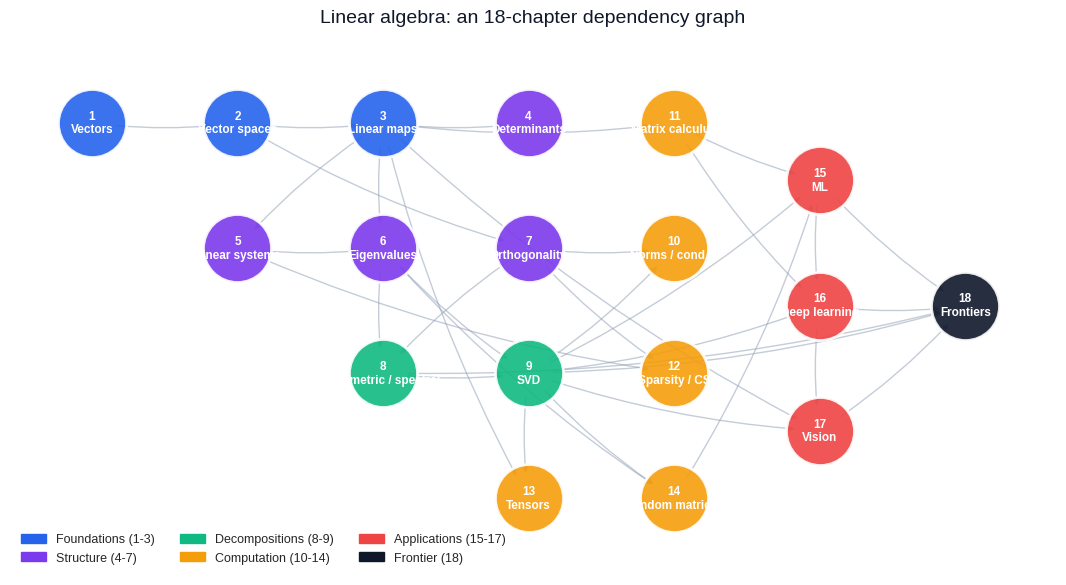

Write Python code to recreate this figure. (Note: this script raises an exception after producing the figure.)
"""
Figure generation script for Linear Algebra Chapter 18: Frontiers and Summary.

This is the SERIES FINALE. The figures are designed to (a) recap the 18-chapter
journey as a single coherent picture, and (b) tease the frontier topics where
linear algebra continues to power new science.

Figures
-------
fig1_concept_map        Eighteen-chapter dependency graph drawn with networkx.
                        Nodes coloured by topical band (foundations, structure,
                        decomposition, computation, applications, frontiers);
                        edges show which earlier chapter each later chapter
                        builds on. The single image you can show after the
                        whole journey is finished.

fig2_quantum_computing  Quantum-computing primer in one panel:
                        (a) the Bloch sphere with several states marked;
                        (b) action of the Hadamard gate on |0>;
                        (c) a small Bell-state circuit and its 4-vector
                        amplitudes after H tensor I and after CNOT.

fig3_tensor_networks    Diagrammatic comparison of three tensor networks --
                        Matrix Product State (MPS / Tensor Train), a generic
                        Tensor Network with loops, and a MERA layered network.
                        Drawn with networkx + custom node placement; the
                        message is "open legs are physical indices, contracted
                        legs are bond dimensions".

fig4_lie_rotations      The matrix exponential as a one-parameter subgroup:
                        e^(theta K) traces a great-circle rotation on the
                        sphere. We show three orbits generated by Lx, Ly, Lz
                        (the so(3) basis) starting from a common point. The
                        infinitesimal generator (a tangent arrow) is drawn at
                        each starting point.

fig5_random_to_free     Two halves of one figure: left is the Marchenko-Pastur
                        bulk for a sample covariance (classical RMT); right
                        is the free additive convolution of two semicircles
                        producing a wider semicircle. The bridge between the
                        two: free probability gives the calculus that links
                        independent random matrices.

fig6_persistence        Topological data analysis preview: a noisy point cloud
                        sampled from an annulus on the left, and its
                        persistence diagram (H0 + H1) on the right. One
                        long-lived H1 point (the loop) sits well above the
                        diagonal; short-lived points hug it.

fig7_three_pillars      The book's recurring triangle: Geometry / Numerics /
                        Computation. Each vertex carries representative
                        artefacts from the series (Bloch sphere; condition
                        number; sparse-matrix kernel). The interior shows
                        SVD as the meeting point that all three perspectives
                        agree on.

Style
-----
matplotlib seaborn-v0_8-whitegrid, dpi=150.
Palette: #2563eb blue (primary), #7c3aed purple, #10b981 green, #f59e0b amber.

Output
------
PNGs are written to BOTH the EN and ZH article asset folders so the markdown
references stay consistent across languages.

Usage
-----
    python3 scripts/figures/linear-algebra/18-frontiers-and-summary.py
"""

from __future__ import annotations

from pathlib import Path

import matplotlib.patches as mpatches
import matplotlib.pyplot as plt
import networkx as nx
import numpy as np
from matplotlib.patches import FancyArrowPatch
from mpl_toolkits.mplot3d import proj3d  # noqa: F401  (registers 3d projection)

# ---------------------------------------------------------------------------
# Style
# ---------------------------------------------------------------------------
plt.style.use("seaborn-v0_8-whitegrid")

C_BLUE = "#2563eb"
C_PURPLE = "#7c3aed"
C_GREEN = "#10b981"
C_AMBER = "#f59e0b"
C_GRAY = "#94a3b8"
C_DARK = "#0f172a"
C_LIGHT = "#e2e8f0"
C_RED = "#ef4444"

DPI = 150
RNG = np.random.default_rng(20240430)

EN_DIR = Path(
    "/Users/kchen/Desktop/Project/chenk-site/source/_posts/en/linear-algebra/"
    "18-frontiers-and-summary"
)
ZH_DIR = Path(
    "/Users/kchen/Desktop/Project/chenk-site/source/_posts/zh/linear-algebra/"
    "18-前沿应用与总结"
)


def save(fig: plt.Figure, name: str) -> None:
    """Save the figure to BOTH EN and ZH asset folders as <name>.png."""
    EN_DIR.mkdir(parents=True, exist_ok=True)
    ZH_DIR.mkdir(parents=True, exist_ok=True)
    for d in (EN_DIR, ZH_DIR):
        path = d / f"{name}.png"
        fig.savefig(path, dpi=DPI, bbox_inches="tight", facecolor="white")
    plt.close(fig)


# ---------------------------------------------------------------------------
# Figure 1: 18-chapter concept map (dependency graph)
# ---------------------------------------------------------------------------
def fig1_concept_map() -> None:
    chapters = [
        # (id, label, band, x, y)
        (1,  "1\nVectors",             "foundation",   0.0,  4.0),
        (2,  "2\nVector spaces",       "foundation",   1.6,  4.0),
        (3,  "3\nLinear maps",         "foundation",   3.2,  4.0),
        (4,  "4\nDeterminants",        "structure",    4.8,  4.0),
        (5,  "5\nLinear systems",      "structure",    1.6,  2.7),
        (6,  "6\nEigenvalues",         "structure",    3.2,  2.7),
        (7,  "7\nOrthogonality",       "structure",    4.8,  2.7),
        (8,  "8\nSymmetric / spectral","decomposition",3.2,  1.4),
        (9,  "9\nSVD",                 "decomposition",4.8,  1.4),
        (10, "10\nNorms / cond. #",    "computation",  6.4,  2.7),
        (11, "11\nMatrix calculus",    "computation",  6.4,  4.0),
        (12, "12\nSparsity / CS",      "computation",  6.4,  1.4),
        (13, "13\nTensors",            "computation",  4.8,  0.1),
        (14, "14\nRandom matrices",    "computation",  6.4,  0.1),
        (15, "15\nML",                 "applications", 8.0,  3.4),
        (16, "16\nDeep learning",      "applications", 8.0,  2.1),
        (17, "17\nVision",             "applications", 8.0,  0.8),
        (18, "18\nFrontiers",          "frontier",     9.6,  2.1),
    ]

    band_color = {
        "foundation":    C_BLUE,
        "structure":     C_PURPLE,
        "decomposition": C_GREEN,
        "computation":   C_AMBER,
        "applications":  C_RED,
        "frontier":      C_DARK,
    }
    band_label = {
        "foundation":    "Foundations (1-3)",
        "structure":     "Structure (4-7)",
        "decomposition": "Decompositions (8-9)",
        "computation":   "Computation (10-14)",
        "applications":  "Applications (15-17)",
        "frontier":      "Frontier (18)",
    }

    edges = [
        (1, 2), (2, 3), (3, 4), (3, 5), (5, 6), (3, 6),
        (2, 7), (6, 8), (7, 8), (8, 9), (6, 9),
        (3, 11), (7, 10), (9, 10), (5, 12), (7, 12),
        (9, 13), (3, 13), (9, 14), (6, 14),
        (9, 15), (11, 15), (14, 15),
        (11, 16), (15, 16), (9, 16),
        (9, 17), (3, 17), (16, 17),
        (16, 18), (15, 18), (17, 18), (9, 18), (8, 18),
    ]

    G = nx.DiGraph()
    pos = {}
    color = {}
    for cid, label, band, x, y in chapters:
        G.add_node(cid, label=label)
        pos[cid] = (x, y)
        color[cid] = band_color[band]
    G.add_edges_from(edges)

    fig, ax = plt.subplots(figsize=(13.5, 7.0))

    # Edges first (curved, soft).
    for u, v in G.edges():
        x1, y1 = pos[u]
        x2, y2 = pos[v]
        arrow = FancyArrowPatch(
            (x1, y1), (x2, y2),
            arrowstyle="-|>", mutation_scale=8,
            color=C_GRAY, alpha=0.55, lw=1.0,
            connectionstyle="arc3,rad=0.07",
            shrinkA=18, shrinkB=18,
        )
        ax.add_patch(arrow)

    # Nodes as coloured rounded boxes.
    for cid, label, band, x, y in chapters:
        ax.scatter(x, y, s=2400, color=color[cid], alpha=0.90,
                   edgecolors="white", linewidths=2, zorder=3)
        ax.text(x, y, label, ha="center", va="center",
                fontsize=8.5, color="white", fontweight="bold", zorder=4)

    # Legend by band.
    handles = [
        mpatches.Patch(color=band_color[b], label=band_label[b])
        for b in ["foundation", "structure", "decomposition",
                  "computation", "applications", "frontier"]
    ]
    ax.legend(handles=handles, loc="lower left", ncol=3,
              framealpha=0.95, fontsize=9)

    ax.set_xlim(-0.9, 10.6)
    ax.set_ylim(-0.7, 4.9)
    ax.set_xticks([])
    ax.set_yticks([])
    ax.set_title(
        "Linear algebra: an 18-chapter dependency graph",
        fontsize=14, color=C_DARK, pad=10,
    )
    for spine in ax.spines.values():
        spine.set_visible(False)
    ax.grid(False)

    save(fig, "fig1_concept_map")


# ---------------------------------------------------------------------------
# Figure 2: Quantum computing in one figure
# ---------------------------------------------------------------------------
def _draw_bloch(ax) -> None:
    """Draw a Bloch sphere with several marked states on a 3D axis."""
    u = np.linspace(0, 2 * np.pi, 60)
    v = np.linspace(0, np.pi, 30)
    xs = np.outer(np.cos(u), np.sin(v))
    ys = np.outer(np.sin(u), np.sin(v))
    zs = np.outer(np.ones_like(u), np.cos(v))
    ax.plot_surface(xs, ys, zs, color=C_BLUE, alpha=0.10,
                    linewidth=0, antialiased=True)

    # Equator and meridians.
    theta = np.linspace(0, 2 * np.pi, 200)
    ax.plot(np.cos(theta), np.sin(theta), 0, color=C_GRAY, lw=0.8, alpha=0.7)
    ax.plot(np.cos(theta), 0 * theta, np.sin(theta), color=C_GRAY,
            lw=0.8, alpha=0.7)
    ax.plot(0 * theta, np.cos(theta), np.sin(theta), color=C_GRAY,
            lw=0.8, alpha=0.7)

    # Axes.
    for vec, color in [((1.2, 0, 0), C_GRAY),
                       ((0, 1.2, 0), C_GRAY),
                       ((0, 0, 1.2), C_GRAY)]:
        ax.plot([0, vec[0]], [0, vec[1]], [0, vec[2]],
                color=color, lw=1.0, alpha=0.7)

    # States: |0>, |1>, |+>, |->, plus arbitrary.
    states = [
        ((0, 0, 1),     "|0>",       C_BLUE),
        ((0, 0, -1),    "|1>",       C_PURPLE),
        ((1, 0, 0),     "|+>",       C_GREEN),
        ((-1, 0, 0),    "|->",       C_AMBER),
        ((0, 1, 0),     "|i>",       C_RED),
    ]
    for (x, y, z), label, c in states:
        ax.quiver(0, 0, 0, x, y, z, color=c, lw=2.0, arrow_length_ratio=0.10)
        ax.text(1.18 * x, 1.18 * y, 1.18 * z, label,
                color=c, fontsize=9, fontweight="bold")

    ax.set_xlim(-1.2, 1.2)
    ax.set_ylim(-1.2, 1.2)
    ax.set_zlim(-1.2, 1.2)
    ax.set_xticks([])
    ax.set_yticks([])
    ax.set_zticks([])
    ax.set_box_aspect([1, 1, 1])
    ax.set_title("(a) Bloch sphere: a qubit is a unit vector",
                 fontsize=10.5, color=C_DARK, pad=2)


def _draw_hadamard_action(ax) -> None:
    """Bar chart of |0> -> H -> (|0> + |1>) / sqrt(2)."""
    states = ["|0>", "|1>"]
    before = np.array([1.0, 0.0])
    after = np.array([1 / np.sqrt(2), 1 / np.sqrt(2)])

    x = np.arange(2)
    w = 0.36
    ax.bar(x - w / 2, before, width=w, color=C_BLUE, alpha=0.85,
           edgecolor="white", label="Before: |0>")
    ax.bar(x + w / 2, after, width=w, color=C_GREEN, alpha=0.85,
           edgecolor="white", label="After: H|0>")

    for xi, val in zip(x - w / 2, before):
        ax.text(xi, val + 0.02, f"{val:.2f}", ha="center",
                fontsize=8.5, color=C_DARK)
    for xi, val in zip(x + w / 2, after):
        ax.text(xi, val + 0.02, f"{val:.2f}", ha="center",
                fontsize=8.5, color=C_DARK)

    ax.set_xticks(x)
    ax.set_xticklabels(states, fontsize=10)
    ax.set_ylabel("Amplitude")
    ax.set_ylim(0, 1.15)
    ax.set_title("(b) Hadamard gate creates superposition",
                 fontsize=10.5, color=C_DARK)
    ax.legend(loc="upper right", fontsize=8.5)


def _draw_bell_circuit(ax) -> None:
    """Schematic Bell-state circuit and the resulting 4-vector amplitudes."""
    ax.set_xlim(0, 10)
    ax.set_ylim(0, 6)
    ax.set_xticks([])
    ax.set_yticks([])
    ax.set_title("(c) Bell state: |00> -> H tensor I -> CNOT", fontsize=10.5,
                 color=C_DARK)

    # Two qubit wires.
    ax.plot([0.5, 6.5], [4.5, 4.5], color=C_DARK, lw=1.4)
    ax.plot([0.5, 6.5], [3.0, 3.0], color=C_DARK, lw=1.4)
    ax.text(0.1, 4.5, "|0>", fontsize=10, va="center", color=C_DARK)
    ax.text(0.1, 3.0, "|0>", fontsize=10, va="center", color=C_DARK)

    # H gate.
    ax.add_patch(mpatches.Rectangle((1.6, 4.1), 0.8, 0.8,
                                    facecolor=C_BLUE, edgecolor=C_DARK))
    ax.text(2.0, 4.5, "H", color="white", ha="center", va="center",
            fontsize=11, fontweight="bold")

    # CNOT (control + target).
    ax.scatter([4.0], [4.5], color=C_DARK, s=60, zorder=5)
    ax.plot([4.0, 4.0], [3.0, 4.5], color=C_DARK, lw=1.2)
    circ = mpatches.Circle((4.0, 3.0), 0.30, fill=False,
                           edgecolor=C_DARK, lw=1.4)
    ax.add_patch(circ)
    ax.plot([3.7, 4.3], [3.0, 3.0], color=C_DARK, lw=1.2)
    ax.plot([4.0, 4.0], [2.7, 3.3], color=C_DARK, lw=1.2)

    ax.text(2.0, 5.4, "create\nsuperposition", ha="center",
            fontsize=8.5, color=C_BLUE)
    ax.text(4.0, 5.4, "entangle", ha="center",
            fontsize=8.5, color=C_PURPLE)

    # Amplitudes table on the right.
    labels = ["|00>", "|01>", "|10>", "|11>"]
    after_h = [1 / np.sqrt(2), 0, 1 / np.sqrt(2), 0]
    after_cnot = [1 / np.sqrt(2), 0, 0, 1 / np.sqrt(2)]
    base_x = 7.0
    col1_x = base_x + 0.40
    col2_x = base_x + 1.95
    ax.text(col1_x, 5.55, "after H$\\otimes$I", fontsize=8.5,
            color=C_BLUE, ha="left")
    ax.text(col2_x, 5.55, "after CNOT", fontsize=8.5,
            color=C_PURPLE, ha="left")
    for i, lab in enumerate(labels):
        y = 4.8 - 0.55 * i
        ax.text(base_x - 0.2, y, lab, fontsize=9, color=C_DARK, va="center")
        # bar1
        v1 = after_h[i]
        ax.add_patch(mpatches.Rectangle(
            (col1_x, y - 0.16), 0.55 * v1, 0.32,
            facecolor=C_BLUE, alpha=0.75, edgecolor="white"))
        ax.text(col1_x + 0.55 * v1 + 0.05, y, f"{v1:.2f}",
                fontsize=8, color=C_DARK, va="center")
        # bar2
        v2 = after_cnot[i]
        ax.add_patch(mpatches.Rectangle(
            (col2_x, y - 0.16), 0.55 * v2, 0.32,
            facecolor=C_PURPLE, alpha=0.75, edgecolor="white"))
        ax.text(col2_x + 0.55 * v2 + 0.05, y, f"{v2:.2f}",
                fontsize=8, color=C_DARK, va="center")

    ax.text(5.5, 1.0, r"$|\Phi^+\rangle = (|00\rangle + |11\rangle)/\sqrt{2}$",
            fontsize=11, color=C_DARK, ha="center")
    for spine in ax.spines.values():
        spine.set_visible(False)
    ax.grid(False)


def fig2_quantum_computing() -> None:
    fig = plt.figure(figsize=(13.5, 5.0))
    ax1 = fig.add_subplot(1, 3, 1, projection="3d")
    ax2 = fig.add_subplot(1, 3, 2)
    ax3 = fig.add_subplot(1, 3, 3)
    _draw_bloch(ax1)
    _draw_hadamard_action(ax2)
    _draw_bell_circuit(ax3)
    fig.suptitle("Quantum computing in linear algebra: state, gate, entanglement",
                 fontsize=13, color=C_DARK)
    fig.tight_layout(rect=(0, 0, 1, 0.95))
    save(fig, "fig2_quantum_computing")


# ---------------------------------------------------------------------------
# Figure 3: Tensor network diagrams (MPS / general TN / MERA)
# ---------------------------------------------------------------------------
def _circle(ax, x, y, r=0.18, color=C_BLUE):
    ax.add_patch(mpatches.Circle((x, y), r, facecolor=color,
                                 edgecolor=C_DARK, lw=1.0, zorder=3))


def _draw_mps(ax) -> None:
    ax.set_title("(a) Matrix Product State (Tensor Train)",
                 fontsize=10.5, color=C_DARK)
    n = 6
    xs = np.linspace(0.5, 5.5, n)
    y = 1.8
    for i, x in enumerate(xs):
        _circle(ax, x, y, color=C_BLUE)
        ax.text(x, y, f"$G_{i+1}$", color="white", fontsize=8.5,
                ha="center", va="center", fontweight="bold")
        # physical leg downward
        ax.plot([x, x], [y - 0.18, y - 0.7], color=C_DARK, lw=1.2)
        ax.text(x, y - 0.85, f"$i_{i+1}$", ha="center", fontsize=8.5,
                color=C_DARK)
    # bond legs
    for i in range(n - 1):
        ax.plot([xs[i] + 0.18, xs[i+1] - 0.18], [y, y], color=C_GRAY, lw=1.4)
    ax.text(3.0, 2.9,
            r"$\mathcal{X}(i_1,\ldots,i_N)=G_1(i_1)\,G_2(i_2)\cdots G_N(i_N)$",
            ha="center", fontsize=10, color=C_DARK)
    ax.text(3.0, 0.25, "open legs = physical indices, lines = bond dims",
            ha="center", fontsize=8.5, color=C_GRAY)
    ax.set_xlim(0, 6)
    ax.set_ylim(0, 3.4)
    ax.set_xticks([]); ax.set_yticks([])
    for s in ax.spines.values():
        s.set_visible(False)
    ax.grid(False)


def _draw_general_tn(ax) -> None:
    ax.set_title("(b) Tensor Network with loops",
                 fontsize=10.5, color=C_DARK)
    pts = {
        "A": (1.2, 2.6), "B": (2.6, 2.6), "C": (4.0, 2.6),
        "D": (1.9, 1.4), "E": (3.3, 1.4),
    }
    edges = [("A", "B"), ("B", "C"), ("A", "D"), ("D", "E"),
             ("E", "C"), ("D", "B"), ("E", "B")]
    for u, v in edges:
        x1, y1 = pts[u]; x2, y2 = pts[v]
        ax.plot([x1, x2], [y1, y2], color=C_GRAY, lw=1.4)
    # open legs
    open_legs = {"A": (-1, 0), "C": (1, 0), "D": (-0.4, -1), "E": (0.4, -1)}
    for k, (dx, dy) in open_legs.items():
        x, y = pts[k]
        nx_, ny_ = x + 0.7 * dx, y + 0.7 * dy
        ax.plot([x, nx_], [y, ny_], color=C_DARK, lw=1.2)
    for label, (x, y) in pts.items():
        _circle(ax, x, y, color=C_PURPLE)
        ax.text(x, y, label, color="white", fontsize=8.5,
                ha="center", va="center", fontweight="bold")
    ax.text(2.6, 0.25, "loops carry correlations across the lattice",
            ha="center", fontsize=8.5, color=C_GRAY)
    ax.set_xlim(0, 5.2)
    ax.set_ylim(0, 3.4)
    ax.set_xticks([]); ax.set_yticks([])
    for s in ax.spines.values():
        s.set_visible(False)
    ax.grid(False)


def _draw_mera(ax) -> None:
    ax.set_title("(c) MERA: layered, multi-scale",
                 fontsize=10.5, color=C_DARK)
    # Bottom layer (physical sites).
    n = 8
    xs = np.linspace(0.5, 5.5, n)
    y0 = 0.6
    for x in xs:
        _circle(ax, x, y0, r=0.13, color=C_GREEN)
        ax.plot([x, x], [y0 - 0.13, y0 - 0.4], color=C_DARK, lw=1.0)
    # Disentanglers (purple) layer.
    y1 = 1.4
    dx_pairs = [(xs[i], xs[i+1]) for i in (0, 2, 4, 6)]
    for x1, x2 in dx_pairs:
        cx = (x1 + x2) / 2
        ax.add_patch(mpatches.Rectangle((cx - 0.22, y1 - 0.12),
                                        0.44, 0.24,
                                        facecolor=C_PURPLE,
                                        edgecolor=C_DARK, lw=1.0))
        ax.plot([x1, cx - 0.10], [y0 + 0.13, y1 - 0.12], color=C_GRAY, lw=1.0)
        ax.plot([x2, cx + 0.10], [y0 + 0.13, y1 - 0.12], color=C_GRAY, lw=1.0)
    # Isometries (blue) higher layer: shift by one site.
    y2 = 2.2
    iso_pairs = [(xs[1], xs[2]), (xs[3], xs[4]), (xs[5], xs[6])]
    for x1, x2 in iso_pairs:
        cx = (x1 + x2) / 2
        ax.add_patch(mpatches.Circle((cx, y2), 0.18,
                                     facecolor=C_BLUE,
                                     edgecolor=C_DARK, lw=1.0))
        ax.plot([x1, cx - 0.13], [y1 + 0.12, y2 - 0.13], color=C_GRAY, lw=1.0)
        ax.plot([x2, cx + 0.13], [y1 + 0.12, y2 - 0.13], color=C_GRAY, lw=1.0)
    # Top layer.
    y3 = 3.0
    top_xs = [(iso_pairs[i][0] + iso_pairs[i][1]) / 2 for i in range(3)]
    for x in top_xs:
        ax.plot([x, x], [y2 + 0.18, y3], color=C_GRAY, lw=1.0)
    ax.text(3.0, y3 + 0.05, "coarse-grained scale",
            ha="center", fontsize=8.5, color=C_DARK)

    # Legend
    legend = [
        mpatches.Patch(color=C_GREEN, label="physical sites"),
        mpatches.Patch(color=C_PURPLE, label="disentanglers"),
        mpatches.Patch(color=C_BLUE, label="isometries"),
    ]
    ax.legend(handles=legend, loc="upper left", fontsize=8, framealpha=0.95)
    ax.set_xlim(-0.2, 6.2)
    ax.set_ylim(0, 3.6)
    ax.set_xticks([]); ax.set_yticks([])
    for s in ax.spines.values():
        s.set_visible(False)
    ax.grid(False)


def fig3_tensor_networks() -> None:
    fig, axes = plt.subplots(1, 3, figsize=(14.0, 4.4))
    _draw_mps(axes[0])
    _draw_general_tn(axes[1])
    _draw_mera(axes[2])
    fig.suptitle("Tensor networks: graphical calculus for high-dimensional tensors",
                 fontsize=13, color=C_DARK)
    fig.tight_layout(rect=(0, 0, 1, 0.94))
    save(fig, "fig3_tensor_networks")


# ---------------------------------------------------------------------------
# Figure 4: Matrix exponential as Lie-group rotations on the sphere
# ---------------------------------------------------------------------------
def _so3_basis():
    Lx = np.array([[0, 0, 0], [0, 0, -1], [0, 1, 0]], dtype=float)
    Ly = np.array([[0, 0, 1], [0, 0, 0], [-1, 0, 0]], dtype=float)
    Lz = np.array([[0, -1, 0], [1, 0, 0], [0, 0, 0]], dtype=float)
    return Lx, Ly, Lz


def _expm_skew(K: np.ndarray, theta: float) -> np.ndarray:
    """Closed form for the exponential of a 3x3 skew matrix (Rodrigues)."""
    # Identify axis from skew matrix.
    w = np.array([K[2, 1], K[0, 2], K[1, 0]])
    n = np.linalg.norm(w)
    if n < 1e-12:
        return np.eye(3)
    k = w / n
    K_hat = np.array([[0, -k[2], k[1]],
                      [k[2], 0, -k[0]],
                      [-k[1], k[0], 0]])
    return (np.eye(3)
            + np.sin(theta * n) * K_hat
            + (1 - np.cos(theta * n)) * (K_hat @ K_hat))


def fig4_lie_rotations() -> None:
    Lx, Ly, Lz = _so3_basis()
    p0 = np.array([1.0, 0.0, 0.0]) / np.sqrt(1.0)  # start point on sphere
    p0 = p0 / np.linalg.norm(p0)
    # Pick a non-axis-aligned starting point so all three orbits look different.
    p0 = np.array([0.7, 0.5, 0.5])
    p0 = p0 / np.linalg.norm(p0)

    thetas = np.linspace(0, 2 * np.pi, 200)

    fig = plt.figure(figsize=(9.5, 7.2))
    ax = fig.add_subplot(111, projection="3d")

    # Sphere surface.
    u = np.linspace(0, 2 * np.pi, 60)
    v = np.linspace(0, np.pi, 30)
    xs = np.outer(np.cos(u), np.sin(v))
    ys = np.outer(np.sin(u), np.sin(v))
    zs = np.outer(np.ones_like(u), np.cos(v))
    ax.plot_surface(xs, ys, zs, color=C_GRAY, alpha=0.10,
                    linewidth=0, antialiased=True)

    # Axes.
    for vec in [(1.3, 0, 0), (0, 1.3, 0), (0, 0, 1.3)]:
        ax.plot([0, vec[0]], [0, vec[1]], [0, vec[2]],
                color=C_GRAY, lw=0.8, alpha=0.7)
    ax.text(1.4, 0, 0, "x", color=C_GRAY, fontsize=10)
    ax.text(0, 1.4, 0, "y", color=C_GRAY, fontsize=10)
    ax.text(0, 0, 1.4, "z", color=C_GRAY, fontsize=10)

    orbits = [
        ("$e^{\\theta L_x}$", Lx, C_BLUE),
        ("$e^{\\theta L_y}$", Ly, C_GREEN),
        ("$e^{\\theta L_z}$", Lz, C_AMBER),
    ]

    for label, K, c in orbits:
        pts = np.array([_expm_skew(K, t) @ p0 for t in thetas])
        ax.plot(pts[:, 0], pts[:, 1], pts[:, 2],
                color=c, lw=2.4, label=label)

    # Tangent generators at p0: K p0 for each generator.
    for label, K, c in orbits:
        tan = K @ p0
        tan = tan / (np.linalg.norm(tan) + 1e-12) * 0.45
        ax.quiver(p0[0], p0[1], p0[2],
                  tan[0], tan[1], tan[2],
                  color=c, lw=1.6, arrow_length_ratio=0.25)

    # Starting point.
    ax.scatter(*p0, color=C_DARK, s=60, zorder=5)
    ax.text(p0[0] + 0.06, p0[1] + 0.06, p0[2] + 0.06, "$p_0$",
            color=C_DARK, fontsize=11)

    ax.set_xlim(-1.2, 1.2)
    ax.set_ylim(-1.2, 1.2)
    ax.set_zlim(-1.2, 1.2)
    ax.set_xticks([]); ax.set_yticks([]); ax.set_zticks([])
    ax.set_box_aspect([1, 1, 1])
    ax.legend(loc="upper left", fontsize=10, framealpha=0.95)
    ax.set_title(
        "Matrix exponential of so(3) generators traces great circles on $S^2$",
        fontsize=12, color=C_DARK,
    )
    save(fig, "fig4_lie_rotations")


# ---------------------------------------------------------------------------
# Figure 5: Random matrices to free probability
# ---------------------------------------------------------------------------
def _mp_density(x: np.ndarray, gamma: float) -> np.ndarray:
    lam_minus = (1 - np.sqrt(gamma)) ** 2
    lam_plus = (1 + np.sqrt(gamma)) ** 2
    inside = (x > lam_minus) & (x < lam_plus)
    out = np.zeros_like(x)
    out[inside] = np.sqrt(
        np.maximum((lam_plus - x[inside]) * (x[inside] - lam_minus), 0)
    ) / (2 * np.pi * gamma * x[inside])
    return out


def fig5_random_to_free() -> None:
    fig, axes = plt.subplots(1, 2, figsize=(13.0, 5.0))

    # --- left: Marchenko-Pastur bulk ---
    n, p = 1500, 600
    gamma = p / n
    x = RNG.standard_normal((n, p))
    s = x.T @ x / n
    eigs = np.linalg.eigvalsh(s)

    ax = axes[0]
    ax.hist(eigs, bins=70, density=True, color=C_BLUE, alpha=0.55,
            edgecolor="white", linewidth=0.4, label="Sample covariance eigenvalues")
    xs = np.linspace((1 - np.sqrt(gamma)) ** 2 + 1e-3,
                     (1 + np.sqrt(gamma)) ** 2 - 1e-3, 500)
    ax.plot(xs, _mp_density(xs, gamma), color=C_GREEN, lw=2.4,
            label="Marchenko-Pastur density")
    ax.set_xlabel("Eigenvalue $\\lambda$")
    ax.set_ylabel("Density")
    ax.set_title(rf"Classical RMT: MP bulk at $\gamma=p/n={gamma:.2f}$",
                 fontsize=11.5, color=C_DARK)
    ax.legend(loc="upper right", fontsize=9, framealpha=0.95)

    # --- right: free additive convolution ---
    n2 = 1500
    a1 = RNG.standard_normal((n2, n2))
    w1 = (a1 + a1.T) / np.sqrt(2 * n2)
    a2 = RNG.standard_normal((n2, n2))
    w2 = 0.7 * (a2 + a2.T) / np.sqrt(2 * n2)

    eigs1 = np.linalg.eigvalsh(w1)
    eigs2 = np.linalg.eigvalsh(w2)
    eigs_sum = np.linalg.eigvalsh(w1 + w2)

    ax = axes[1]
    ax.hist(eigs1, bins=70, density=True, color=C_BLUE, alpha=0.40,
            label=r"$W_1$ semicircle")
    ax.hist(eigs2, bins=70, density=True, color=C_PURPLE, alpha=0.40,
            label=r"$W_2 = 0.7\,W'$ semicircle")
    ax.hist(eigs_sum, bins=70, density=True, color=C_AMBER, alpha=0.55,
            label=r"$W_1 + W_2$")
    sigma_sum = np.sqrt(1.0 + 0.7 ** 2)
    radius = 2 * sigma_sum
    xs = np.linspace(-radius, radius, 500)
    ys = (2 / (np.pi * radius ** 2)) * np.sqrt(
        np.maximum(radius ** 2 - xs ** 2, 0))
    ax.plot(xs, ys, color=C_GREEN, lw=2.4,
            label=r"Free CLT: semicircle of radius $2\sqrt{1.49}$")
    ax.set_xlabel("Eigenvalue $\\lambda$")
    ax.set_ylabel("Density")
    ax.set_title("Free probability: independent randomness adds variances",
                 fontsize=11.5, color=C_DARK)
    ax.legend(loc="upper right", fontsize=8.5, framealpha=0.95)

    fig.suptitle("From random matrices (ch. 14) to free probability",
                 fontsize=13, color=C_DARK)
    fig.tight_layout(rect=(0, 0, 1, 0.94))
    save(fig, "fig5_random_to_free")


# ---------------------------------------------------------------------------
# Figure 6: Topological data analysis preview
# ---------------------------------------------------------------------------
def _vietoris_rips_h0_h1(points: np.ndarray):
    """Compute persistence diagrams for H0 and H1 using a simple
    Vietoris-Rips style approach that does not require external libraries.

    H0: classical single-linkage merge tree (births at radius 0, deaths when
        components merge).
    H1: detect the dominant 1-cycle by tracking the smallest cycle that
        forms as the radius grows. Returns a single approximate (birth, death)
        for the most persistent loop. This is a rough but adequate sketch
        for visualisation; the long-lived point will sit far above the
        diagonal for an annulus point cloud.
    """
    n = points.shape[0]
    # Pairwise distances.
    diff = points[:, None, :] - points[None, :, :]
    dist = np.sqrt((diff ** 2).sum(-1))

    # H0: Kruskal/union-find on edges in increasing order.
    parent = list(range(n))

    def find(a):
        while parent[a] != a:
            parent[a] = parent[parent[a]]
            a = parent[a]
        return a

    iu, ju = np.triu_indices(n, k=1)
    edges = sorted(zip(dist[iu, ju], iu, ju))
    h0 = []  # (birth=0, death=eps)
    n_components = n
    for d, i, j in edges:
        ri, rj = find(i), find(j)
        if ri != rj:
            parent[ri] = rj
            h0.append((0.0, d))
            n_components -= 1
        if n_components == 1:
            break
    # The very last component never dies; drop it from the diagram (or set
    # death = max edge as a finite proxy).
    h0 = h0[:-1] if h0 else h0

    # H1: detect when a 1-cycle first appears. For a Vietoris-Rips complex on
    # an annulus, the dominant 1-cycle's birth radius is roughly the largest
    # gap on the inner boundary; its death is roughly the inner radius.
    # We approximate: birth = first edge that closes a cycle when added to
    # the MST; death = radius at which the inner hole gets filled (estimated
    # as 2 * inner_radius).
    parent = list(range(n))
    cycle_births = []
    for d, i, j in edges:
        ri, rj = find(i), find(j)
        if ri == rj:
            cycle_births.append(d)
        else:
            parent[ri] = rj
    # Take the smallest cycle birth as the dominant H1 birth.
    if cycle_births:
        h1_birth = min(cycle_births)
        # Death heuristic: when balls of radius r/2 cover the hole. For a
        # unit-ish annulus we use the inner radius times sqrt(3).
        center = points.mean(axis=0)
        radii = np.sqrt(((points - center) ** 2).sum(-1))
        inner_r = radii.min()
        h1_death = max(h1_birth + 0.05, np.sqrt(3) * inner_r)
        h1 = [(h1_birth, h1_death)]
    else:
        h1 = []

    return np.array(h0), np.array(h1)


def fig6_persistence() -> None:
    # Sample a noisy annulus.
    n = 80
    angles = RNG.uniform(0, 2 * np.pi, n)
    radii = RNG.uniform(0.85, 1.15, n)
    pts = np.column_stack([radii * np.cos(angles),
                           radii * np.sin(angles)])
    pts += 0.04 * RNG.standard_normal(pts.shape)

    h0, h1 = _vietoris_rips_h0_h1(pts)

    fig, axes = plt.subplots(1, 2, figsize=(12.0, 5.2))

    ax = axes[0]
    ax.scatter(pts[:, 0], pts[:, 1], color=C_BLUE, s=24, alpha=0.85,
               edgecolor="white")
    theta = np.linspace(0, 2 * np.pi, 200)
    ax.plot(np.cos(theta), np.sin(theta),
            color=C_GRAY, lw=1.0, linestyle="--", alpha=0.7)
    ax.set_aspect("equal")
    ax.set_xlim(-1.6, 1.6)
    ax.set_ylim(-1.6, 1.6)
    ax.set_title("Point cloud sampled from a noisy annulus",
                 fontsize=11.5, color=C_DARK)
    ax.set_xlabel("$x$"); ax.set_ylabel("$y$")

    ax = axes[1]
    max_r = max(h0[:, 1].max() if len(h0) else 1.0,
                h1[:, 1].max() if len(h1) else 1.0)
    max_r = max_r * 1.15
    ax.plot([0, max_r], [0, max_r], color=C_GRAY, lw=1.0, alpha=0.6)
    if len(h0):
        ax.scatter(h0[:, 0], h0[:, 1], color=C_BLUE, s=30, alpha=0.85,
                   label=r"$H_0$ (components)")
    if len(h1):
        ax.scatter(h1[:, 0], h1[:, 1], color=C_AMBER, s=110, alpha=0.95,
                   marker="D", edgecolor=C_DARK,
                   label=r"$H_1$ (loop)")
        bx, by = h1[0]
        ax.annotate(
            "the loop:\nlong life = real feature",
            xy=(bx, by), xytext=(bx + 0.25, by - 0.30),
            fontsize=9, color=C_DARK,
            arrowprops=dict(arrowstyle="->", color=C_DARK, lw=1.0),
        )
    ax.set_xlim(0, max_r)
    ax.set_ylim(0, max_r)
    ax.set_xlabel("Birth scale")
    ax.set_ylabel("Death scale")
    ax.set_title("Persistence diagram",
                 fontsize=11.5, color=C_DARK)
    ax.legend(loc="lower right", fontsize=9, framealpha=0.95)

    fig.suptitle("Topological data analysis: shape persists across scales",
                 fontsize=13, color=C_DARK)
    fig.tight_layout(rect=(0, 0, 1, 0.94))
    save(fig, "fig6_persistence")


# ---------------------------------------------------------------------------
# Figure 7: The recurring triangle -- Geometry, Numerics, Computation
# ---------------------------------------------------------------------------
def fig7_three_pillars() -> None:
    fig, ax = plt.subplots(figsize=(10.0, 8.0))

    # Triangle vertices.
    A = np.array([5.0, 8.4])    # top: Geometry
    B = np.array([0.8, 1.2])    # bottom-left: Numerics
    C = np.array([9.2, 1.2])    # bottom-right: Computation

    tri = mpatches.Polygon([A, B, C], closed=True,
                           facecolor=C_LIGHT, alpha=0.30,
                           edgecolor=C_DARK, lw=1.4)
    ax.add_patch(tri)

    # Centroid: SVD as the meeting point.
    centroid = (A + B + C) / 3.0
    ax.add_patch(mpatches.Circle(centroid, 0.55,
                                 facecolor=C_GREEN, edgecolor=C_DARK, lw=1.4))
    ax.text(centroid[0], centroid[1], "SVD",
            ha="center", va="center", fontsize=13,
            color="white", fontweight="bold")
    ax.text(centroid[0], centroid[1] - 0.95,
            "the one decomposition\nthe three pillars agree on",
            ha="center", fontsize=8.5, color=C_DARK)

    # Vertex labels and example artefacts.
    pillars = [
        (A, C_BLUE, "Geometry",
         "vectors, projections,\neigenframes, rotations,\nBloch sphere"),
        (B, C_PURPLE, "Numerics",
         "norms, conditioning,\nstable algorithms,\nfloating point"),
        (C, C_AMBER, "Computation",
         "sparse kernels,\nrandomised methods,\nGPU tensor cores"),
    ]
    for (pos, color, name, body) in pillars:
        ax.add_patch(mpatches.Circle(pos, 0.85,
                                     facecolor=color, edgecolor=C_DARK,
                                     lw=1.6, alpha=0.95))
        ax.text(pos[0], pos[1], name,
                ha="center", va="center", fontsize=12,
                color="white", fontweight="bold")
        # Body text outside the circle, in a corner of the figure for the
        # apex so it does not collide with the title.
        if pos is A:
            ax.text(pos[0] + 1.1, pos[1] + 0.0, body,
                    ha="left", va="center", fontsize=9.5, color=C_DARK)
        elif pos is B:
            ax.text(pos[0] - 0.8, pos[1] - 1.25, body,
                    ha="center", va="top", fontsize=9.5, color=C_DARK)
        else:
            ax.text(pos[0] + 0.8, pos[1] - 1.25, body,
                    ha="center", va="top", fontsize=9.5, color=C_DARK)

    # Edge labels (themes that bridge two pillars).
    def midpt(p, q): return (p + q) / 2.0
    edges = [
        (A, B, "spectral theory\nlinks shape to stability"),
        (A, C, "sketching: keep\ngeometry at scale"),
        (B, C, "low-precision\narithmetic"),
    ]
    for p, q, label in edges:
        m = midpt(p, q)
        # nudge outward
        n_vec = np.array([-(q - p)[1], (q - p)[0]])
        n_vec = n_vec / (np.linalg.norm(n_vec) + 1e-12)
        # choose direction away from centroid
        if np.dot(m - centroid, n_vec) < 0:
            n_vec = -n_vec
        m_out = m + 0.7 * n_vec
        ax.text(m_out[0], m_out[1], label,
                ha="center", va="center", fontsize=8.5,
                color=C_DARK, style="italic",
                bbox=dict(facecolor="white", edgecolor=C_GRAY,
                          boxstyle="round,pad=0.25", alpha=0.9))

    ax.set_xlim(-1.5, 11.5)
    ax.set_ylim(-0.6, 10.4)
    ax.set_xticks([]); ax.set_yticks([])
    ax.set_aspect("equal")
    ax.set_title(
        "The recurring triangle of the series:\ngeometry, numerics, computation",
        fontsize=13, color=C_DARK,
    )
    for s in ax.spines.values():
        s.set_visible(False)
    ax.grid(False)

    save(fig, "fig7_three_pillars")


# ---------------------------------------------------------------------------
# Main
# ---------------------------------------------------------------------------
def main() -> None:
    fig1_concept_map()
    fig2_quantum_computing()
    fig3_tensor_networks()
    fig4_lie_rotations()
    fig5_random_to_free()
    fig6_persistence()
    fig7_three_pillars()
    print("All figures generated for chapter 18.")


if __name__ == "__main__":
    main()
